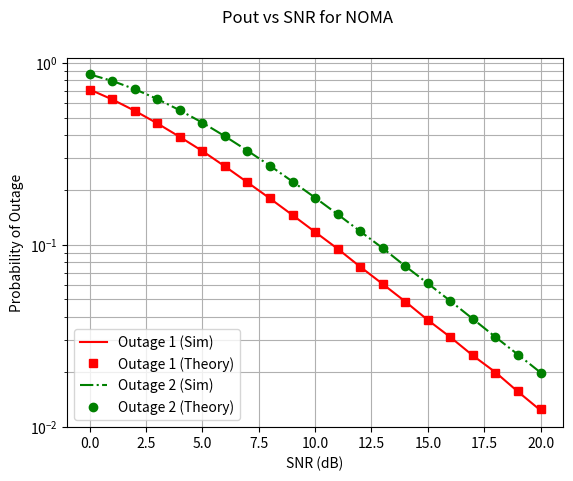

Here is the Python script that generated this plot:
# -*- coding: utf-8 -*-
"""
Created on Sun Jul 30 14:43:15 2023

[redacted]
"""

import numpy as np
import numpy.random as nr
import matplotlib.pyplot as plt

beta1=1; beta2=5;
SNRdB=np.arange(0,21); SNR=10**(SNRdB/10);    
a1=0.9; a2=1-a1;
 
blklen=1000000;
tildeR_1=1; tildeR_2=1; 
R1=2**tildeR_1-1;
R2=2**tildeR_2-1;
phi=max(R2/a2,R1/(a1-a2*R1));

Pout1 = np.zeros(len(SNRdB));
Pout2 = np.zeros(len(SNRdB));
Pout1_theory = np.zeros(len(SNRdB));
Pout2_theory = np.zeros(len(SNRdB));

for ix in range(len(SNRdB)):
    print(ix);
    
    rhos=SNR[ix];
    h1=np.sqrt(beta1/2)*(nr.normal(0,1,blklen)+1j*nr.normal(0,1,blklen));
    h2=np.sqrt(beta2/2)*(nr.normal(0,1,blklen)+1j*nr.normal(0,1,blklen));
    
    b_1=np.absolute(h1)**2;
    b_2=np.absolute(h2)**2;
    
    gamma1_u1=(a1*rhos*b_1)/(a2*rhos*b_1+1);
    gamma1_u2=(a1*rhos*b_2)/(a2*rhos*b_2+1);
    gamma2_u2=a2*rhos*b_2;
    
    Pout1[ix]=np.sum(np.log2(1+gamma1_u1)<tildeR_1)/blklen;
    Pout2[ix]=np.sum(np.logical_or(np.log2(1+gamma1_u2)<tildeR_1,np.log2(1+gamma2_u2)<tildeR_2))/blklen;
    
    Pout1_theory[ix]=1-np.exp(-R1/(beta1*rhos*(a1-a2*R1)));
    Pout2_theory[ix]=1-np.exp(-phi/(rhos*beta2));
    
    

        
  

plt.yscale('log')
plt.plot(SNRdB, Pout1,'r-');
plt.plot(SNRdB, Pout1_theory,'rs');
plt.plot(SNRdB, Pout2,'g-.');
plt.plot(SNRdB, Pout2_theory,'go');
plt.grid(1,which='both')
plt.legend(["Outage 1 (Sim)", "Outage 1 (Theory)","Outage 2 (Sim)", "Outage 2 (Theory)"], loc ="lower left");
plt.suptitle('Pout vs SNR for NOMA')
plt.ylabel('Probability of Outage')
plt.xlabel('SNR (dB)')